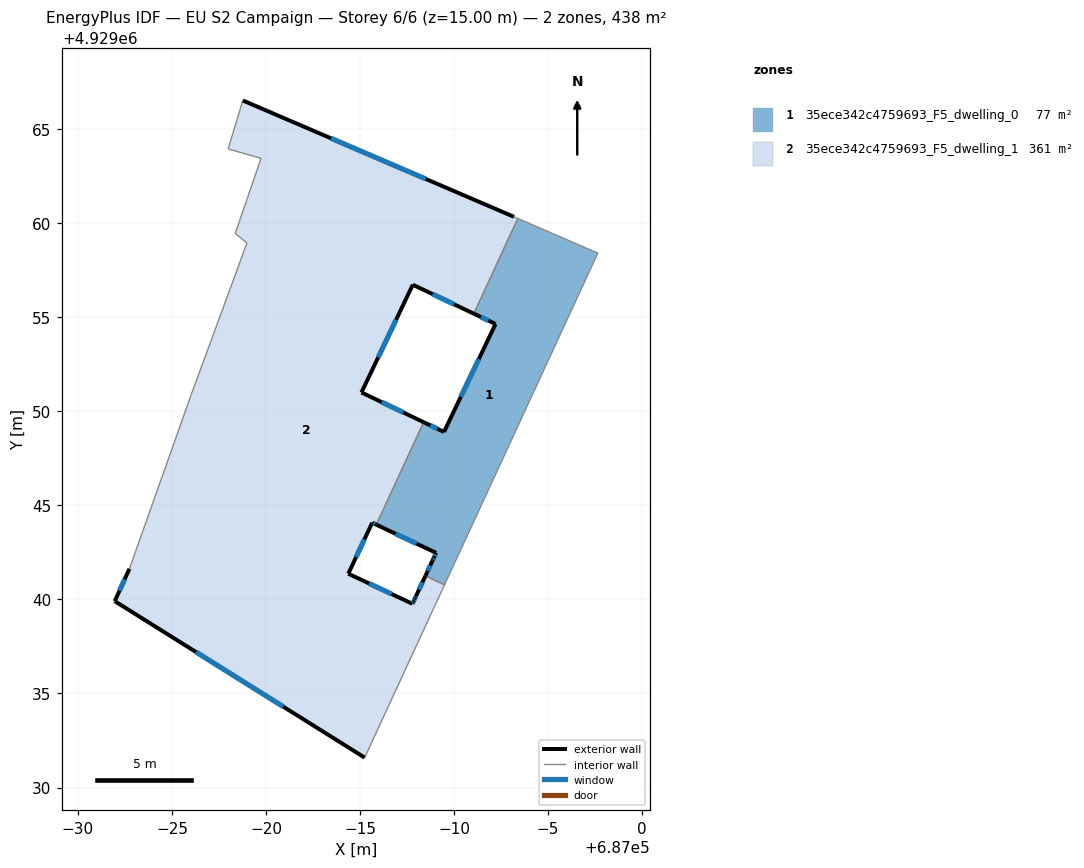
=== STOREY PLAN SPEC (per zone: floor XY polygon, exterior-wall plan segments, windows/doors) ===
zone 1: 35ece342c4759693_F5_dwelling_0  (77.1 m²)
  floor: (686990.00, 4929041.87) (686997.65, 4929058.42) (686993.39, 4929060.26) (686991.05, 4929055.20) (686992.21, 4929054.65) (686989.47, 4929048.91) (686988.39, 4929049.43) (686985.87, 4929043.98) (686989.05, 4929042.48) (686988.93, 4929042.23) (686988.86, 4929042.07) (686988.48, 4929041.25) (686989.49, 4929040.78) (686989.95, 4929041.76)
  exterior wall: (686988.86, 4929042.07) – (686988.93, 4929042.23)  [0.2 m]
    window: (686988.88, 4929042.12) – (686988.91, 4929042.18)  [0.1 m²]
  exterior wall: (686988.93, 4929042.23) – (686989.05, 4929042.48)  [0.3 m]
    window: (686988.97, 4929042.31) – (686989.01, 4929042.40)  [0.1 m²]
  exterior wall: (686989.05, 4929042.48) – (686985.87, 4929043.98)  [3.5 m]
    window: (686988.01, 4929042.97) – (686986.90, 4929043.49)  [1.3 m²]
  exterior wall: (686988.39, 4929049.43) – (686989.47, 4929048.91)  [1.2 m]
    window: (686988.74, 4929049.26) – (686989.12, 4929049.08)  [0.4 m²]
  exterior wall: (686989.47, 4929048.91) – (686992.21, 4929054.65)  [6.4 m]
    window: (686990.36, 4929050.77) – (686991.32, 4929052.78)  [2.3 m²]
  exterior wall: (686992.21, 4929054.65) – (686991.05, 4929055.20)  [1.3 m]
    window: (686991.83, 4929054.83) – (686991.43, 4929055.02)  [0.5 m²]
  exterior wall: (686988.48, 4929041.25) – (686988.86, 4929042.07)  [0.9 m]
    window: (686988.60, 4929041.52) – (686988.74, 4929041.81)  [0.3 m²]
  interior walls: 7
zone 2: 35ece342c4759693_F5_dwelling_1  (360.7 m²)
  floor: (686985.25, 4929031.59) (686988.87, 4929039.43) (686988.94, 4929039.57) (686989.00, 4929039.70) (686989.25, 4929040.24) (686989.49, 4929040.78) (686988.48, 4929041.25) (686987.98, 4929040.18) (686987.92, 4929040.05) (686987.85, 4929039.91) (686987.79, 4929039.77) (686984.38, 4929041.37) (686985.65, 4929044.08) (686985.87, 4929043.98) (686988.39, 4929049.43) (686985.08, 4929051.01) (686987.81, 4929056.74) (686991.05, 4929055.20) (686993.39, 4929060.26) (686993.19, 4929060.35) (686978.77, 4929066.54) (686977.99, 4929063.96) (686979.74, 4929063.46) (686978.36, 4929059.46) (686978.99, 4929058.96) (686976.01, 4929050.85) (686972.74, 4929041.63) (686971.96, 4929039.91)
  exterior wall: (686985.25, 4929031.59) – (686971.96, 4929039.91)  [15.7 m]
    window: (686980.93, 4929034.29) – (686976.28, 4929037.20)  [5.7 m²]
  exterior wall: (686971.96, 4929039.91) – (686972.74, 4929041.63)  [1.9 m]
    window: (686972.21, 4929040.47) – (686972.49, 4929041.07)  [0.7 m²]
  exterior wall: (686978.77, 4929066.54) – (686993.19, 4929060.35)  [15.7 m]
    window: (686983.46, 4929064.52) – (686988.50, 4929062.36)  [5.8 m²]
  exterior wall: (686991.05, 4929055.20) – (686987.81, 4929056.74)  [3.6 m]
    window: (686990.00, 4929055.70) – (686988.86, 4929056.24)  [1.3 m²]
  exterior wall: (686987.81, 4929056.74) – (686985.08, 4929051.01)  [6.3 m]
    window: (686986.92, 4929054.87) – (686985.97, 4929052.87)  [2.3 m²]
  exterior wall: (686985.08, 4929051.01) – (686988.39, 4929049.43)  [3.7 m]
    window: (686986.15, 4929050.49) – (686987.31, 4929049.94)  [1.3 m²]
  exterior wall: (686985.87, 4929043.98) – (686985.65, 4929044.08)  [0.2 m]
    window: (686985.80, 4929044.01) – (686985.72, 4929044.05)  [0.1 m²]
  exterior wall: (686985.65, 4929044.08) – (686984.38, 4929041.37)  [3.0 m]
    window: (686985.24, 4929043.20) – (686984.79, 4929042.25)  [1.1 m²]
  exterior wall: (686984.38, 4929041.37) – (686987.79, 4929039.77)  [3.8 m]
    window: (686985.49, 4929040.85) – (686986.68, 4929040.29)  [1.4 m²]
  exterior wall: (686987.79, 4929039.77) – (686987.85, 4929039.91)  [0.1 m]
    window: (686987.81, 4929039.81) – (686987.83, 4929039.86)  [0.1 m²]
  exterior wall: (686987.85, 4929039.91) – (686987.92, 4929040.05)  [0.2 m]
    window: (686987.87, 4929039.95) – (686987.90, 4929040.00)  [0.1 m²]
  exterior wall: (686987.92, 4929040.05) – (686987.98, 4929040.18)  [0.1 m]
    window: (686987.94, 4929040.09) – (686987.96, 4929040.13)  [0.1 m²]
  exterior wall: (686987.98, 4929040.18) – (686988.48, 4929041.25)  [1.2 m]
    window: (686988.14, 4929040.53) – (686988.32, 4929040.90)  [0.4 m²]
  interior walls: 16

=== DERIVED (storey summary) ===
Building: EU S2 Campaign
Storey: 6 of 6  (floor level z = 15.00 m)
Storey gross floor area: 437.9 m²
Zones on this storey: 2
  - 35ece342c4759693_F5_dwelling_0: floor 77.1 m²; exterior wall 13.7 m (41.1 m²); 7 window(s) 5.0 m²; WWR 12.2%
  - 35ece342c4759693_F5_dwelling_1: floor 360.7 m²; exterior wall 55.5 m (166.5 m²); 13 window(s) 20.3 m²; WWR 12.2%
Zone adjacency (shared interzone walls):
  - 35ece342c4759693_F5_dwelling_0 ↔ 35ece342c4759693_F5_dwelling_1